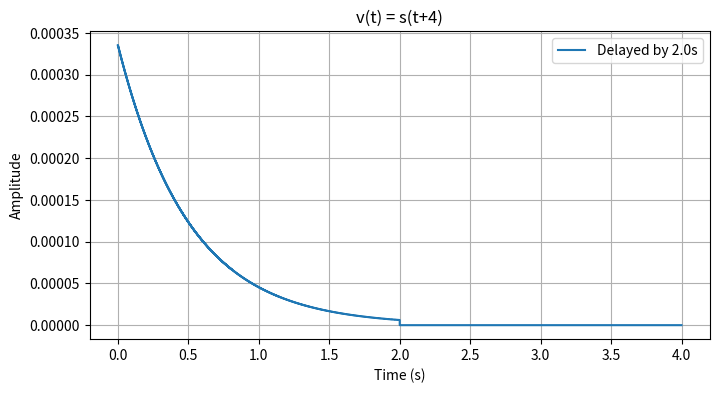

Here is the Python script that generated this plot:
import numpy as np
import matplotlib.pyplot as plt

# Parameters
T = 4.0  # period in seconds
t_max = 4.0  # total time to plot
dt = 0.001  # time step
delay = 2.0  # delay in seconds

# Time vector
t = np.arange(0, t_max, dt)


# Delayed square wave: shift time by 'delay'
y_delayed = np.where((((t + 4) - delay) - 2 % T) < (T / 2), 1, 0) * np.exp(-2 * (t + 4))

# Plot
plt.figure(figsize=(8, 4))
# plt.step(t, y, where="post", label="Original")
plt.step(t, y_delayed, where="post", label=f"Delayed by {delay}s")
plt.xlabel("Time (s)")
plt.ylabel("Amplitude")
plt.title("v(t) = s(t+4)")
# plt.ylim(0, 1.5)
plt.grid(True)
plt.legend()
plt.show()
